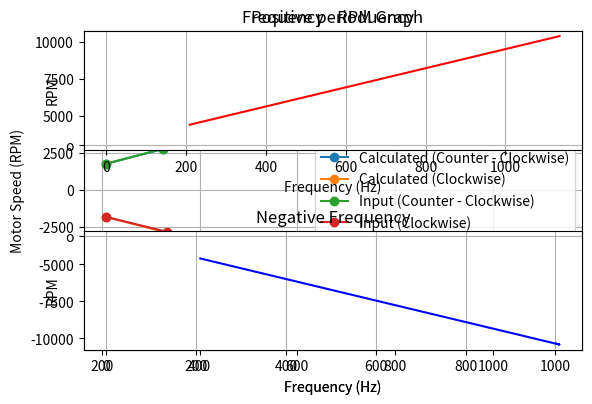

Write the Python code that produced this figure.

import matplotlib.pyplot as plt

# Define the motor parameters
period_pos = [[4.77*(10**-3), 4.77*(10**-3), 4.81*(10**-3), 4.77*(10**-3), 4.77*(10**-3)], 
            [3.06*(10**-3), 3.08*(10**-3), 3.08*(10**-3), 3.10*(10**-3), 3.08*(10**-3)], 
            [2.268*(10**-3), 2.268*(10**-3), 2.272*(10**-3), 2.272*(10**-3), 2.284*(10**-3)], 
            [1.776*(10**-3), 1.8*(10**-3), 1.788*(10**-3), 1.788*(10**-3), 1.792*(10**-3)], 
            [1.512*(10**-3), 1.504*(10**-3), 1.500*(10**-3), 1.528*(10**-3), 1.492*(10**-3)], 
            [1.284*(10**-3), 1.248*(10**-3), 1.260*(10**-3), 1.260*(10**-3), 1.264*(10**-3)],
            [1.108*(10**-3), 1.104*(10**-3), 1.124*(10**-3), 1.108*(10**-3), 1.096*(10**-3)], 
            [0.988*(10**-3), 1.012*(10**-3), 1.012*(10**-3), 0.998*(10**-3), 1.016*(10**-3)], 
            [0.858*(10**-3), 0.900*(10**-3), 0.886*(10**-3), 0.886*(10**-3), 0.872*(10**-3)]]

hope_pos = []
for i in range(len(period_pos)):
    hope = []
    for j in range(len(period_pos[i])):
        hope.append(1/period_pos[i][j])
    hope_pos.append(hope)

period_neg = [[4.77*(10**-3), 4.77*(10**-3), 4.760*(10**-3), 4.760*(10**-3), 4.8*(10**-3)], 
            [3.01*(10**-3), 3.04*(10**-3), 2.99*(10**-3), 2.99*(10**-3), 2.96*(10**-3)], 
            [2.240*(10**-3), 2.248*(10**-3), 2.248*(10**-3), 2.272*(10**-3), 2.240*(10**-3)], 
            [1.776*(10**-3), 1.756*(10**-3), 1.756*(10**-3), 1.768*(10**-3), 1.756*(10**-3)], 
            [1.484*(10**-3), 1.476*(10**-3), 1.476*(10**-3), 1.468*(10**-3), 1.480*(10**-3)], 
            [1.240*(10**-3), 1.272*(10**-3), 1.256*(10**-3), 1.256*(10**-3), 1.280*(10**-3)],
            [1.104*(10**-3), 1.088*(10**-3), 1.112*(10**-3), 1.124*(10**-3), 1.076*(10**-3)], 
            [0.980*(10**-3), 0.980*(10**-3), 0.988*(10**-3), 0.998*(10**-3), 1.008*(10**-3)], 
            [1.012*(10**-3), 0.992*(10**-3), 0.992*(10**-3), 1.008*(10**-3), 0.988*(10**-3)]]

hope_neg = []
for i in range(len(period_neg)):
    hope = []
    for j in range(len(period_neg[i])):
        hope.append(1/period_neg[i][j])
    hope_neg.append(hope)

# print(f'Hope pos: {hope_pos}')
# print(f'Hope neg: {hope_neg}')

period_pos = [sum(x)/len(x) for x in period_pos]
period_neg = [sum(x)/len(x) for x in period_neg]

# print(period_pos)

rpm_pos = []
rpm_neg = []
for period in period_pos:
    if period == 0:
        rPm = 0
    else:
        rPm = ((1/period)/7) * 60
    rpm_pos.append(rPm)

for period in period_neg:
    if period == 0:
        rPm = 0
    else:
        rPm = ((1/period)/7) * 60
    rpm_neg.append(rPm)

print(f'rpm_pos: {rpm_pos}')
print(f'rpm_neg: {rpm_neg}')



# multiply rpm_neg by -1
rpm_neg = [-1 * x for x in rpm_neg]

freq_pos = [1/x for x in period_pos]
freq_neg = [1/x for x in period_neg]

pp = [1800, 2800, 3800, 4800, 5800, 6800, 7800, 8800, 9800]
pn = [x * -1 for x in pp]

pos_err = [abs(x-y) for x,y in zip(rpm_pos, pp)]
neg_err = [abs(x-y) for x,y in zip(rpm_neg, pn)]

pos_err = sum([round(x, 2) for x in pos_err]) / len(pos_err)
neg_err = sum([round(x, 2) for x in neg_err]) / len(neg_err)

print(f'pos_err: {pos_err}')
print(f'neg_err: {neg_err}')

# print(f'freq_pos: {freq_pos}')
# print(f'freq_neg: {freq_neg}')

# subplot
fig, ax = plt.subplots()
ax.plot(freq_pos, rpm_pos, label='Calculated (Counter - Clockwise)', marker='o')
ax.plot(freq_neg, rpm_neg, label='Calculated (Clockwise)', marker='o')
ax.plot(freq_pos, pp, label='Input (Counter - Clockwise)', marker='o')
ax.plot(freq_neg, pn, label='Input (Clockwise)', marker='o')
plt.xlabel('Frequency (Hz)')
plt.ylabel('Motor Speed (RPM)')
plt.title('Frequency - RPM Graph')
plt.grid(True)
plt.legend()

plt.show()


# subplot 1
plt.subplot(2, 1, 1)
plt.plot(freq_pos, rpm_pos, 'r', 'o')
plt.title('Positive perioduency')
plt.xlabel('Frequency (Hz)')
plt.ylabel('RPM')
plt.grid(True)

# subplot 2
plt.subplot(2, 1, 2)
plt.plot(freq_neg, rpm_neg, 'b', 'o')
plt.title('Negative Frequency')
plt.xlabel('Frequency (Hz)')
plt.ylabel('RPM')
plt.grid(True)

plt.tight_layout()